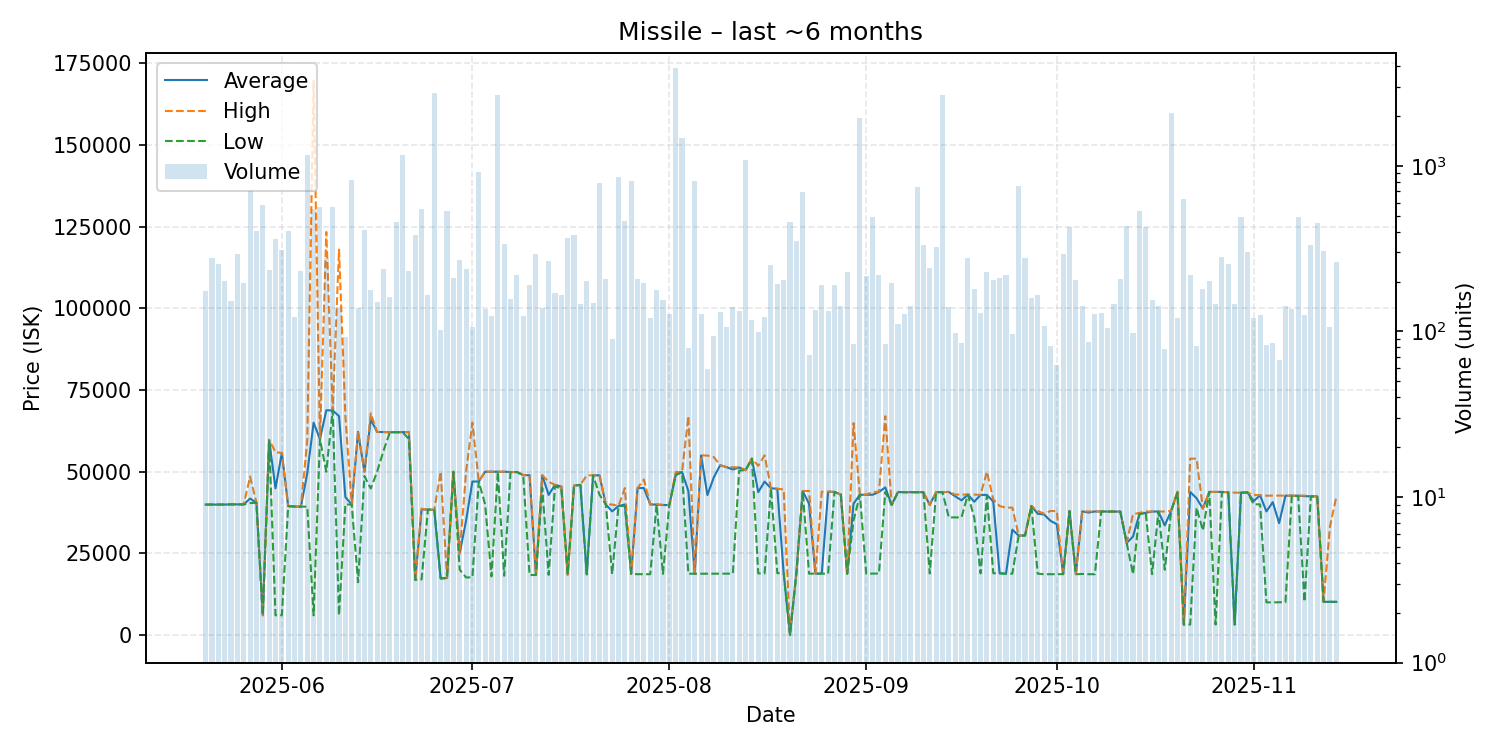

The file beside this chart, header and first rows:
date, average, highest, lowest, order_count, volume
2025-05-20, 39930, 39940, 39930, 62, 176
2025-05-21, 39930, 39930, 39930, 50, 279
2025-05-22, 39940, 39940, 39940, 78, 256
2025-05-23, 39940, 39940, 39940, 73, 201
2025-05-24, 40000, 40000, 40000, 68, 153
2025-05-25, 40000, 40000, 40000, 97, 293
2025-05-26, 39990, 39990, 39990, 61, 196
2025-05-27, 41790, 48500, 40390, 67, 702
2025-05-28, 40490, 40500, 40490, 61, 402
2025-05-29, 6032, 6032, 6032, 59, 577
2025-05-30, 59700, 59780, 59660, 65, 236
2025-05-31, 44900, 55940, 6035, 91, 362
2025-06-01, 55740, 55790, 6050, 107, 309
2025-06-02, 39470, 39480, 39450, 61, 406
2025-06-03, 39340, 39370, 39330, 48, 122
2025-06-04, 39310, 39310, 39300, 65, 231
2025-06-05, 49500, 59670, 39290, 70, 1155
2025-06-06, 65000, 169700, 6008, 76, 545
2025-06-07, 60000, 60000, 60000, 65, 561
2025-06-08, 68790, 123400, 50000, 53, 276
2025-06-09, 68775, 68780, 68770, 67, 564
2025-06-10, 67000, 118000, 6029, 62, 140
2025-06-11, 42234, 67000, 39980, 42, 93
2025-06-12, 39970, 40000, 39940, 56, 825
2025-06-13, 62180, 62180, 16160, 84, 139
2025-06-14, 50000, 50000, 48660, 92, 407
2025-06-15, 66000, 67890, 44850, 69, 177
2025-06-16, 62150, 62160, 50000, 60, 151
2025-06-17, 62150, 62150, 56390, 71, 238
2025-06-18, 62080, 62080, 62070, 53, 162
2025-06-19, 62100, 62100, 62100, 57, 460
2025-06-20, 62100, 62100, 62100, 61, 1161
2025-06-21, 62130, 62180, 60000, 56, 231
2025-06-22, 16890, 16890, 16890, 64, 381
2025-06-23, 38430, 38660, 17020, 60, 546
2025-06-24, 38410, 38410, 38410, 48, 167
2025-06-25, 38370, 38370, 38370, 53, 2743
2025-06-26, 17340, 50000, 17300, 60, 102
2025-06-27, 17440, 17440, 17440, 46, 536
2025-06-28, 49980, 49980, 49980, 79, 211
2025-06-29, 25000, 25000, 20000, 31, 270
2025-06-30, 35000, 50000, 17610, 60, 237
2025-07-01, 46980, 65000, 17680, 43, 107
2025-07-02, 47000, 47000, 47000, 42, 912
2025-07-03, 49980, 50000, 40000, 66, 137
2025-07-04, 49980, 49990, 17940, 45, 124
2025-07-05, 50000, 50000, 50000, 76, 2695
2025-07-06, 49990, 50000, 18140, 89, 338
2025-07-07, 49900, 49900, 49900, 47, 158
2025-07-08, 49900, 49900, 49900, 45, 219
2025-07-09, 48950, 48950, 48950, 41, 124
2025-07-10, 48920, 48930, 18360, 53, 191
2025-07-11, 18380, 18380, 18380, 41, 294
2025-07-12, 48900, 48910, 45000, 58, 138
2025-07-13, 42900, 46920, 18420, 90, 266
2025-07-14, 45960, 45970, 45480, 78, 170
2025-07-15, 45460, 45470, 44900, 57, 165
2025-07-16, 18500, 18500, 18500, 64, 369
2025-07-17, 45760, 45760, 45750, 50, 383
2025-07-18, 45960, 45960, 45960, 71, 147
... 119 more rows
